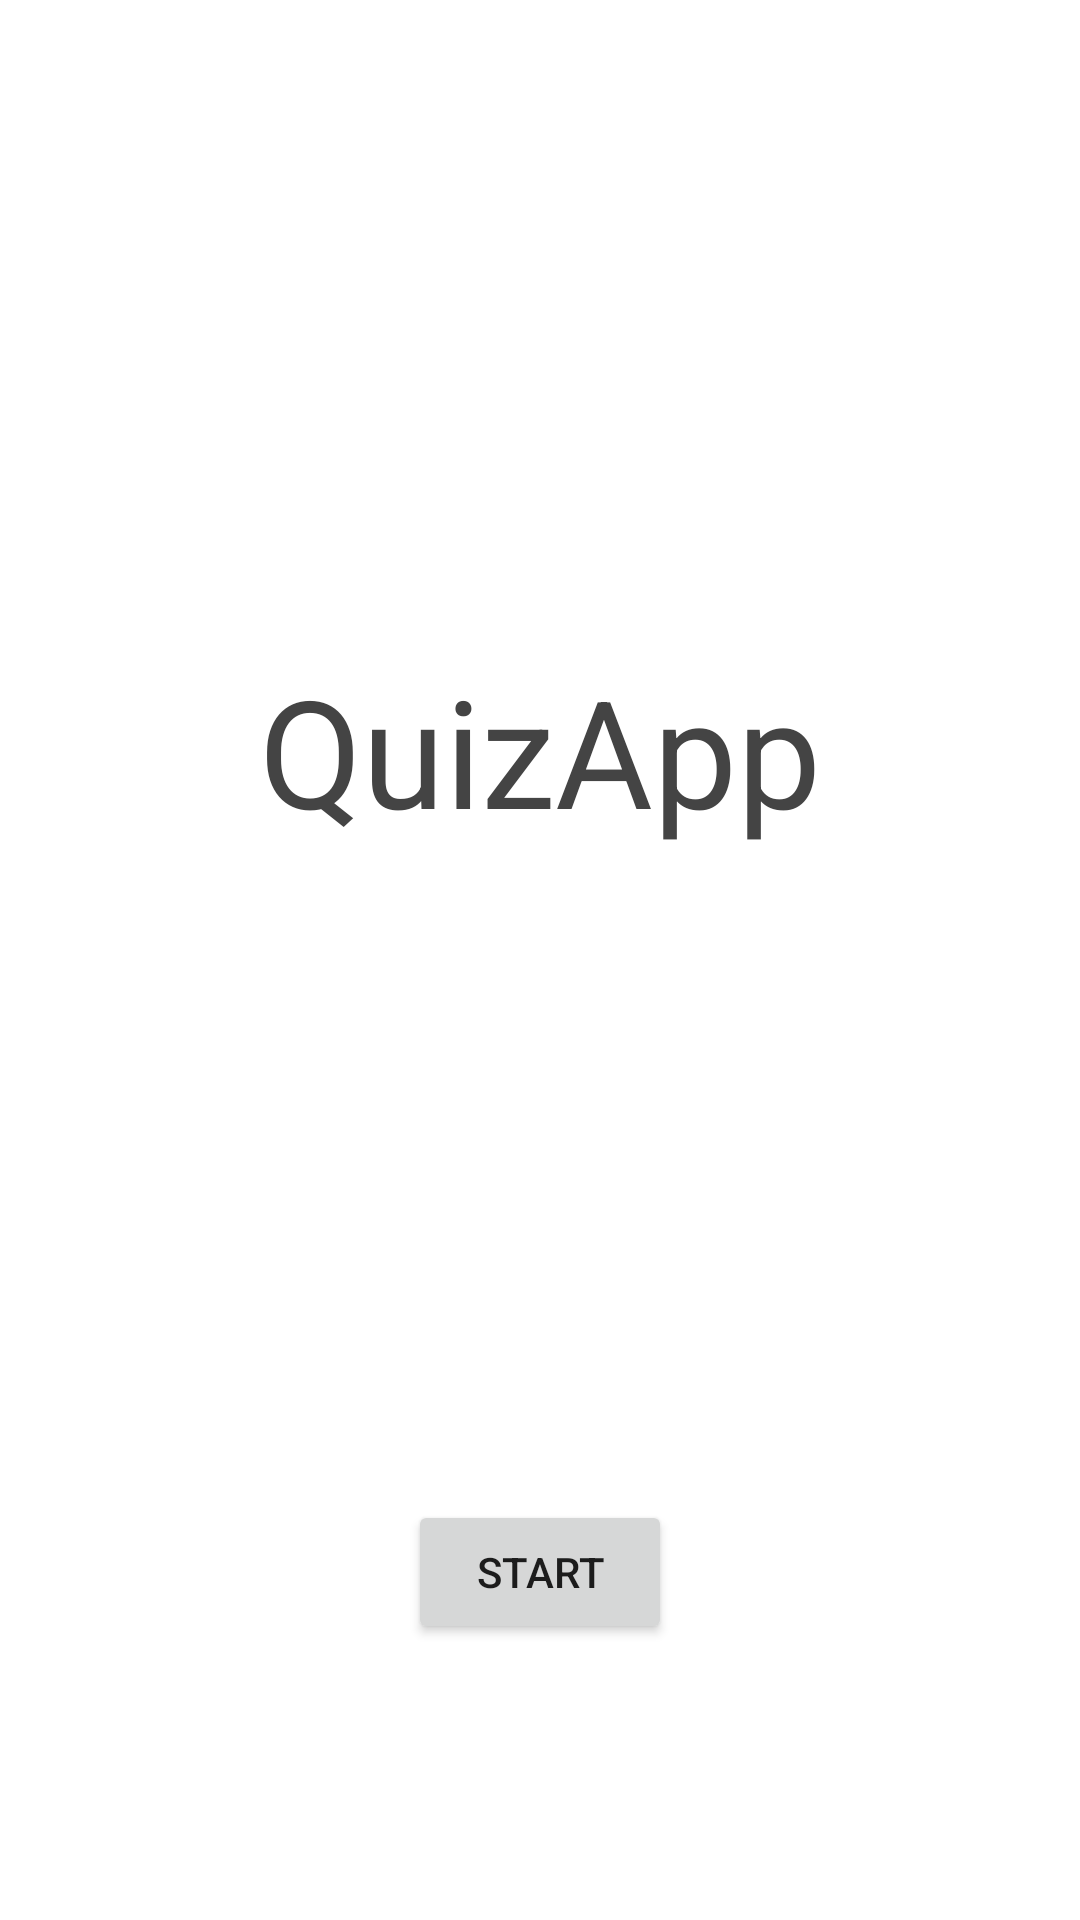

Layout XML and referenced resources for this Android screen:
<!-- AndroidManifest.xml: application theme Theme.QuizApp -->
<!-- res/layout/fragment_home.xml -->
<?xml version="1.0" encoding="utf-8"?>
<layout xmlns:android="http://schemas.android.com/apk/res/android"
    xmlns:tools="http://schemas.android.com/tools">

    <LinearLayout
        android:layout_width="match_parent"
        android:layout_height="match_parent"
        android:orientation="vertical"
        tools:context=".screens.HomeFragment">

        <TextView
            android:layout_width="match_parent"
            android:layout_height="500dp"
            android:text="QuizApp"
            android:gravity="center"
            android:textColor="@color/dark_gray"
            android:textSize="50sp" />

        <Button
            android:id="@+id/start_button"
            android:layout_width="wrap_content"
            android:layout_height="wrap_content"
            android:layout_gravity="center"
            android:text="Start" />

    </LinearLayout>
</layout>
<!-- resources referenced by this layout -->
<resources>
  <color name="dark_gray">#444444</color>
  <style name="Theme.QuizApp" parent="Theme.MaterialComponents.DayNight.DarkActionBar">
          
          <item name="colorPrimary">@color/purple_500</item>
          <item name="colorPrimaryVariant">@color/purple_700</item>
          <item name="colorOnPrimary">@color/white</item>
          
          <item name="colorSecondary">@color/teal_200</item>
          <item name="colorSecondaryVariant">@color/teal_700</item>
          <item name="colorOnSecondary">@color/black</item>
          
          <item name="android:statusBarColor" tools:targetApi="l">?attr/colorPrimaryVariant</item>
          
      </style>
  <color name="purple_500">#FF6200EE</color>
  <color name="purple_700">#FF3700B3</color>
  <color name="white">#FFFFFFFF</color>
  <color name="teal_200">#FF03DAC5</color>
  <color name="teal_700">#FF018786</color>
  <color name="black">#FF000000</color>
</resources>
